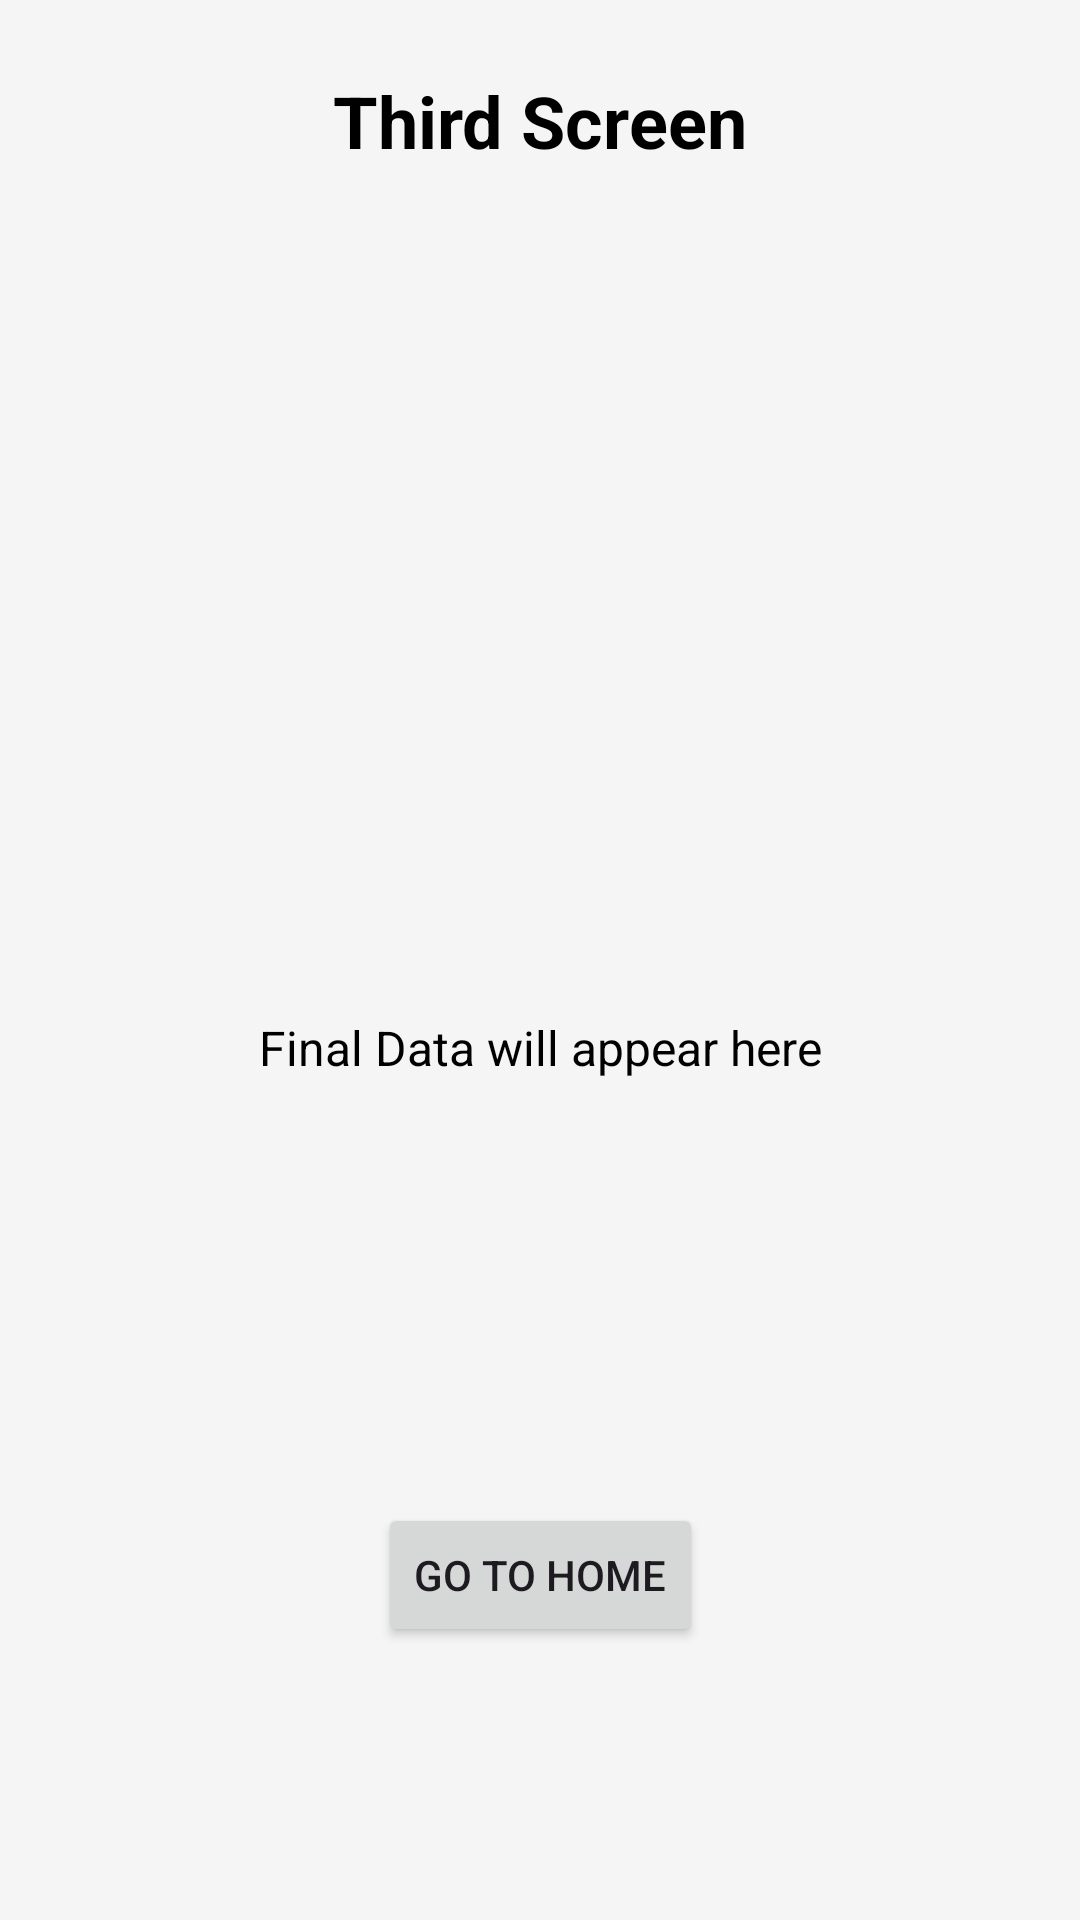

Android layout source for this screen:
<!-- AndroidManifest.xml: application theme Theme.PagesLinkinApp -->
<!-- res/layout/activity_third.xml -->
<?xml version="1.0" encoding="utf-8"?>
<androidx.constraintlayout.widget.ConstraintLayout
    xmlns:android="http://schemas.android.com/apk/res/android"
    xmlns:app="http://schemas.android.com/apk/res-auto"
    xmlns:tools="http://schemas.android.com/tools"
    android:id="@+id/main"
    android:layout_width="match_parent"
    android:layout_height="match_parent"
    android:background="@color/background_color"
    tools:context=".ThirdActivity">

    
    <TextView
        android:id="@+id/tv_title"
        android:layout_width="wrap_content"
        android:layout_height="wrap_content"
        android:layout_marginTop="24dp"
        android:text="Third Screen"
        android:textSize="24sp"
        android:textStyle="bold"
        android:textColor="@color/black"
        app:layout_constraintTop_toTopOf="parent"
        app:layout_constraintStart_toStartOf="parent"
        app:layout_constraintEnd_toEndOf="parent" />

    
    <androidx.cardview.widget.CardView
        android:id="@+id/cardView3"
        android:layout_width="0dp"
        android:layout_height="wrap_content"
        android:layout_margin="16dp"
        app:cardBackgroundColor="@color/white"
        app:cardCornerRadius="12dp"
        app:layout_constraintEnd_toEndOf="parent"
        app:layout_constraintStart_toStartOf="parent"
        app:layout_constraintTop_toBottomOf="@id/tv_title">

    </androidx.cardview.widget.CardView>

    <TextView
        android:id="@+id/tv_final_data"
        android:layout_width="match_parent"
        android:layout_height="wrap_content"
        android:layout_marginTop="250dp"
        android:gravity="center"
        android:padding="16dp"
        android:text="Final Data will appear here"
        android:textColor="@color/black"
        android:textSize="16sp"
        app:layout_constraintTop_toBottomOf="@+id/cardView3"
        tools:layout_editor_absoluteX="13dp" />

    <Button
        android:id="@+id/button2"
        android:layout_width="wrap_content"
        android:layout_height="wrap_content"
        android:layout_marginTop="125dp"
        android:text="Go to Home"
        app:layout_constraintEnd_toEndOf="parent"
        app:layout_constraintStart_toStartOf="parent"
        app:layout_constraintTop_toBottomOf="@+id/tv_final_data" />

</androidx.constraintlayout.widget.ConstraintLayout>
<!-- resources referenced by this layout -->
<resources>
  <color name="background_color">#F5F5F5</color>
  <color name="black">#000000</color>
  <color name="white">#FFFFFF</color>
  <style name="Theme.PagesLinkinApp" parent="Base.Theme.PagesLinkinApp" />
  <style name="Base.Theme.PagesLinkinApp" parent="Theme.Material3.DayNight.NoActionBar">
          
          
      </style>
</resources>
